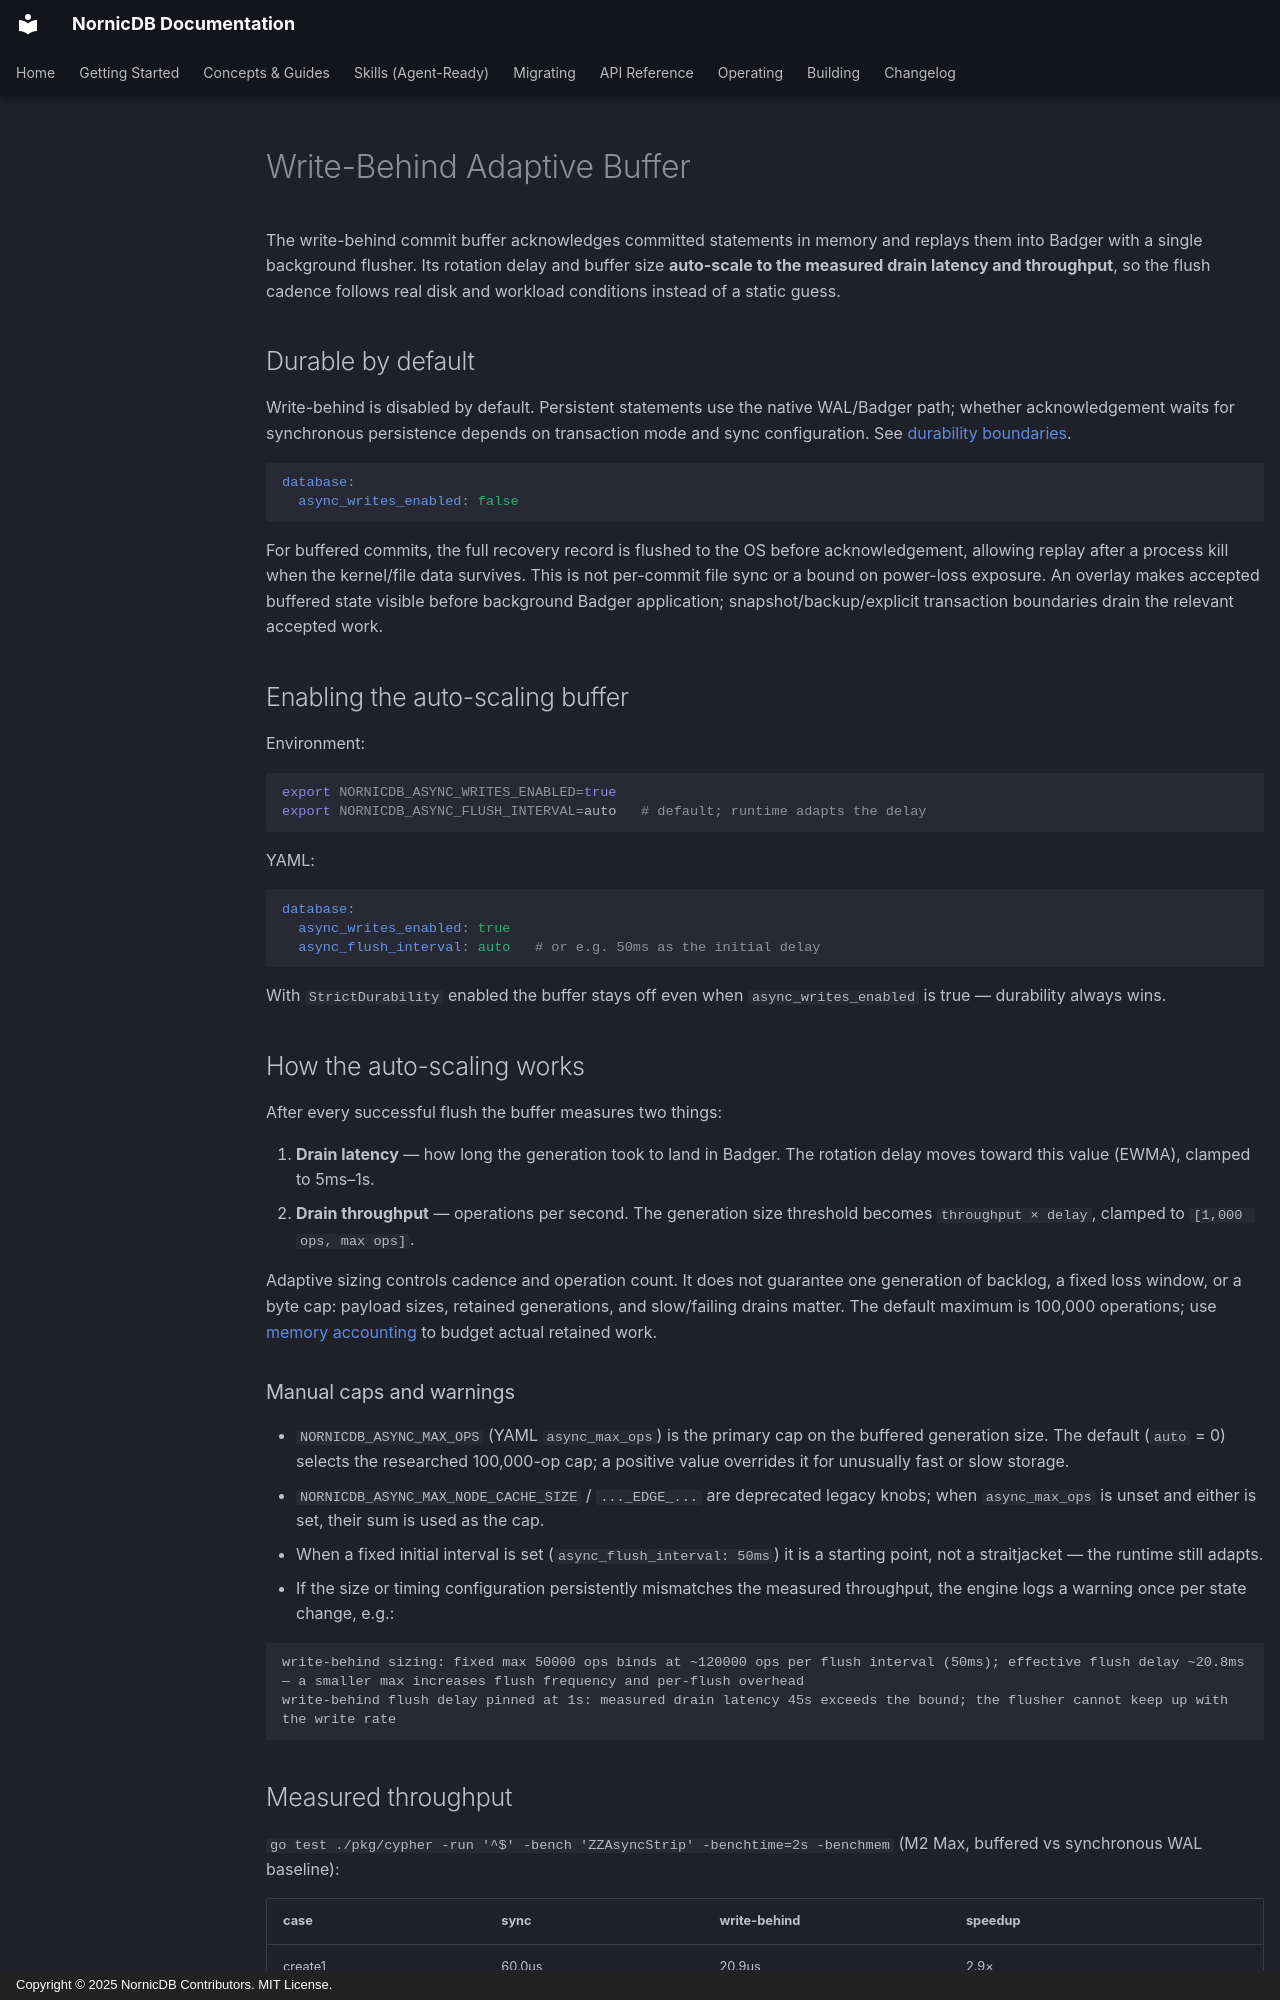

repository: orneryd/NornicDB · page: performance/write-behind-adaptive-buffer/index.html · generator: mkdocs · copyright: Copyright © 2025 NornicDB Contributors. MIT License.

# Write-Behind Adaptive Buffer

The write-behind commit buffer acknowledges committed statements in memory and
replays them into Badger with a single background flusher. Its rotation delay
and buffer size **auto-scale to the measured drain latency and throughput**, so
the flush cadence follows real disk and workload conditions instead of a static
guess.

## Durable by default

Write-behind is disabled by default. Persistent statements use the native WAL/Badger path; whether acknowledgement waits for synchronous persistence depends on transaction mode and sync configuration. See [durability boundaries](../operations/durability.md).

```yaml
database:
  async_writes_enabled: false
```

For buffered commits, the full recovery record is flushed to the OS before acknowledgement, allowing replay after a process kill when the kernel/file data survives. This is not per-commit file sync or a bound on power-loss exposure. An overlay makes accepted buffered state visible before background Badger application; snapshot/backup/explicit transaction boundaries drain the relevant accepted work.

## Enabling the auto-scaling buffer

Environment:

```bash
export NORNICDB_ASYNC_WRITES_ENABLED=true
export NORNICDB_ASYNC_FLUSH_INTERVAL=auto   # default; runtime adapts the delay
```

YAML:

```yaml
database:
  async_writes_enabled: true
  async_flush_interval: auto   # or e.g. 50ms as the initial delay
```

With `StrictDurability` enabled the buffer stays off even when
`async_writes_enabled` is true — durability always wins.

## How the auto-scaling works

After every successful flush the buffer measures two things:

1. **Drain latency** — how long the generation took to land in Badger. The
   rotation delay moves toward this value (EWMA), clamped to 5ms–1s.
2. **Drain throughput** — operations per second. The generation size threshold
   becomes `throughput × delay`, clamped to `[1,000 ops, max ops]`.

Adaptive sizing controls cadence and operation count. It does not guarantee one generation of backlog, a fixed loss window, or a byte cap: payload sizes, retained generations, and slow/failing drains matter. The default maximum is 100,000 operations; use [memory accounting](../operations/memory-management.md) to budget actual retained work.

### Manual caps and warnings

- `NORNICDB_ASYNC_MAX_OPS` (YAML `async_max_ops`) is the primary cap on the
  buffered generation size. The default (`auto` = 0) selects the researched
  100,000-op cap; a positive value overrides it for unusually fast or slow
  storage.
- `NORNICDB_ASYNC_MAX_NODE_CACHE_SIZE` / `..._EDGE_...` are deprecated legacy
  knobs; when `async_max_ops` is unset and either is set, their sum is used as
  the cap.
- When a fixed initial interval is set (`async_flush_interval: 50ms`) it is a
  starting point, not a straitjacket — the runtime still adapts.
- If the size or timing configuration persistently mismatches the measured
  throughput, the engine logs a warning once per state change, e.g.:

  ```
  write-behind sizing: fixed max 50000 ops binds at ~120000 ops per flush interval (50ms); effective flush delay ~20.8ms — a smaller max increases flush frequency and per-flush overhead
  write-behind flush delay pinned at 1s: measured drain latency 45s exceeds the bound; the flusher cannot keep up with the write rate
  ```
